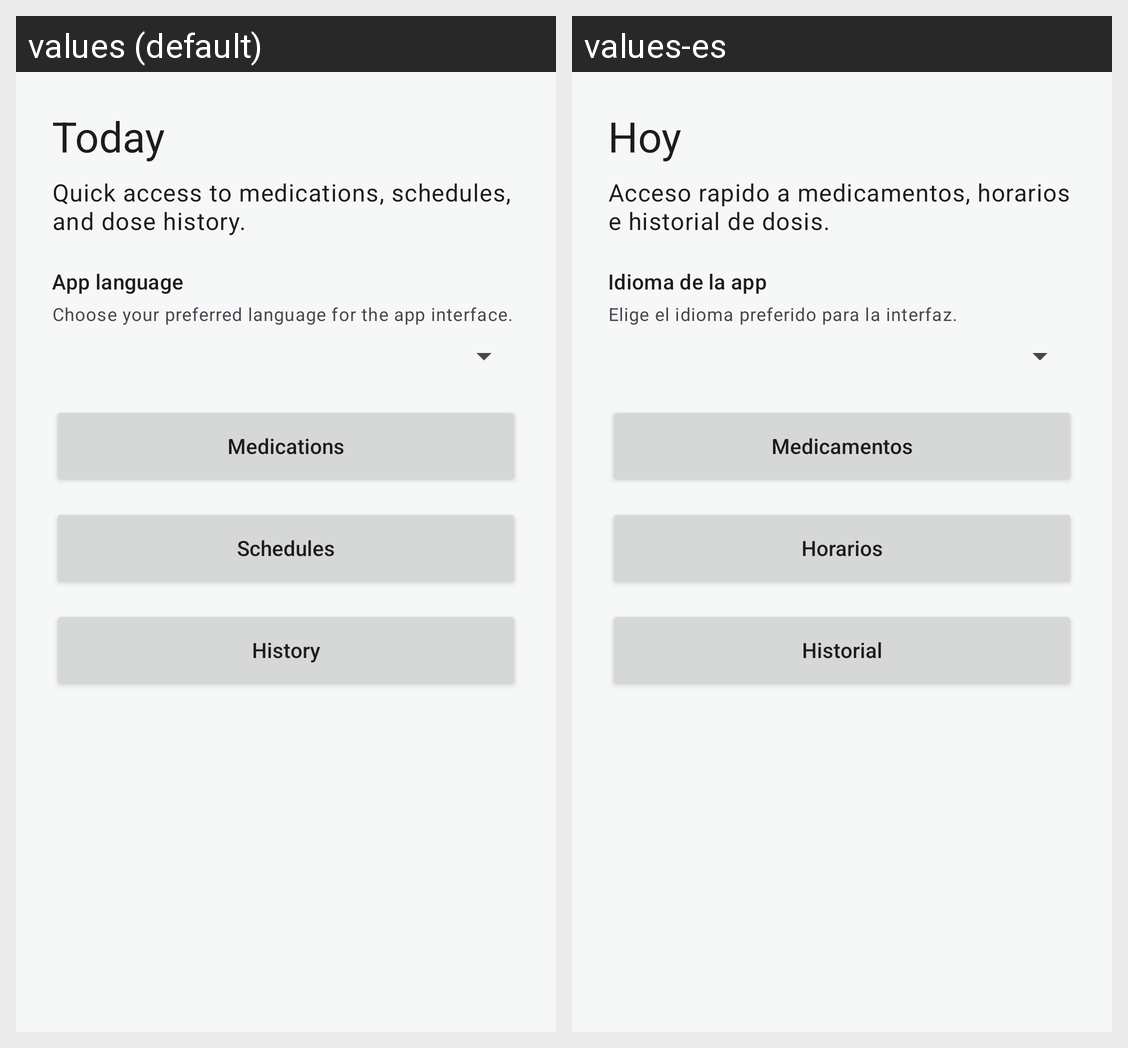

For this localized Android screen grid, give each drawn string resource with its value in every locale shown.
Android screen res/layout/fragment_home.xml rendered under 2 locales, left to right: values (default), values-es. Device: Nexus 5 (rendered at 1080×1920; each locale shown at half size, 540×960, under a caption strip naming it); theme Theme.PastillaControl.
Strings drawn on this screen, with the default value and each locale's value (text and hints the layout hard-codes, and strings that could not be matched under every locale, appear in the picture but are not listed):

home_title
  values: Today
  values-es: Hoy

home_subtitle
  values: Quick access to medications, schedules, and dose history.
  values-es: Acceso rapido a medicamentos, horarios e historial de dosis.

language_selector_label
  values: App language
  values-es: Idioma de la app

language_selector_helper
  values: Choose your preferred language for the app interface.
  values-es: Elige el idioma preferido para la interfaz.

menu_medications
  values: Medications
  values-es: Medicamentos

menu_schedule
  values: Schedules
  values-es: Horarios

menu_history
  values: History
  values-es: Historial
